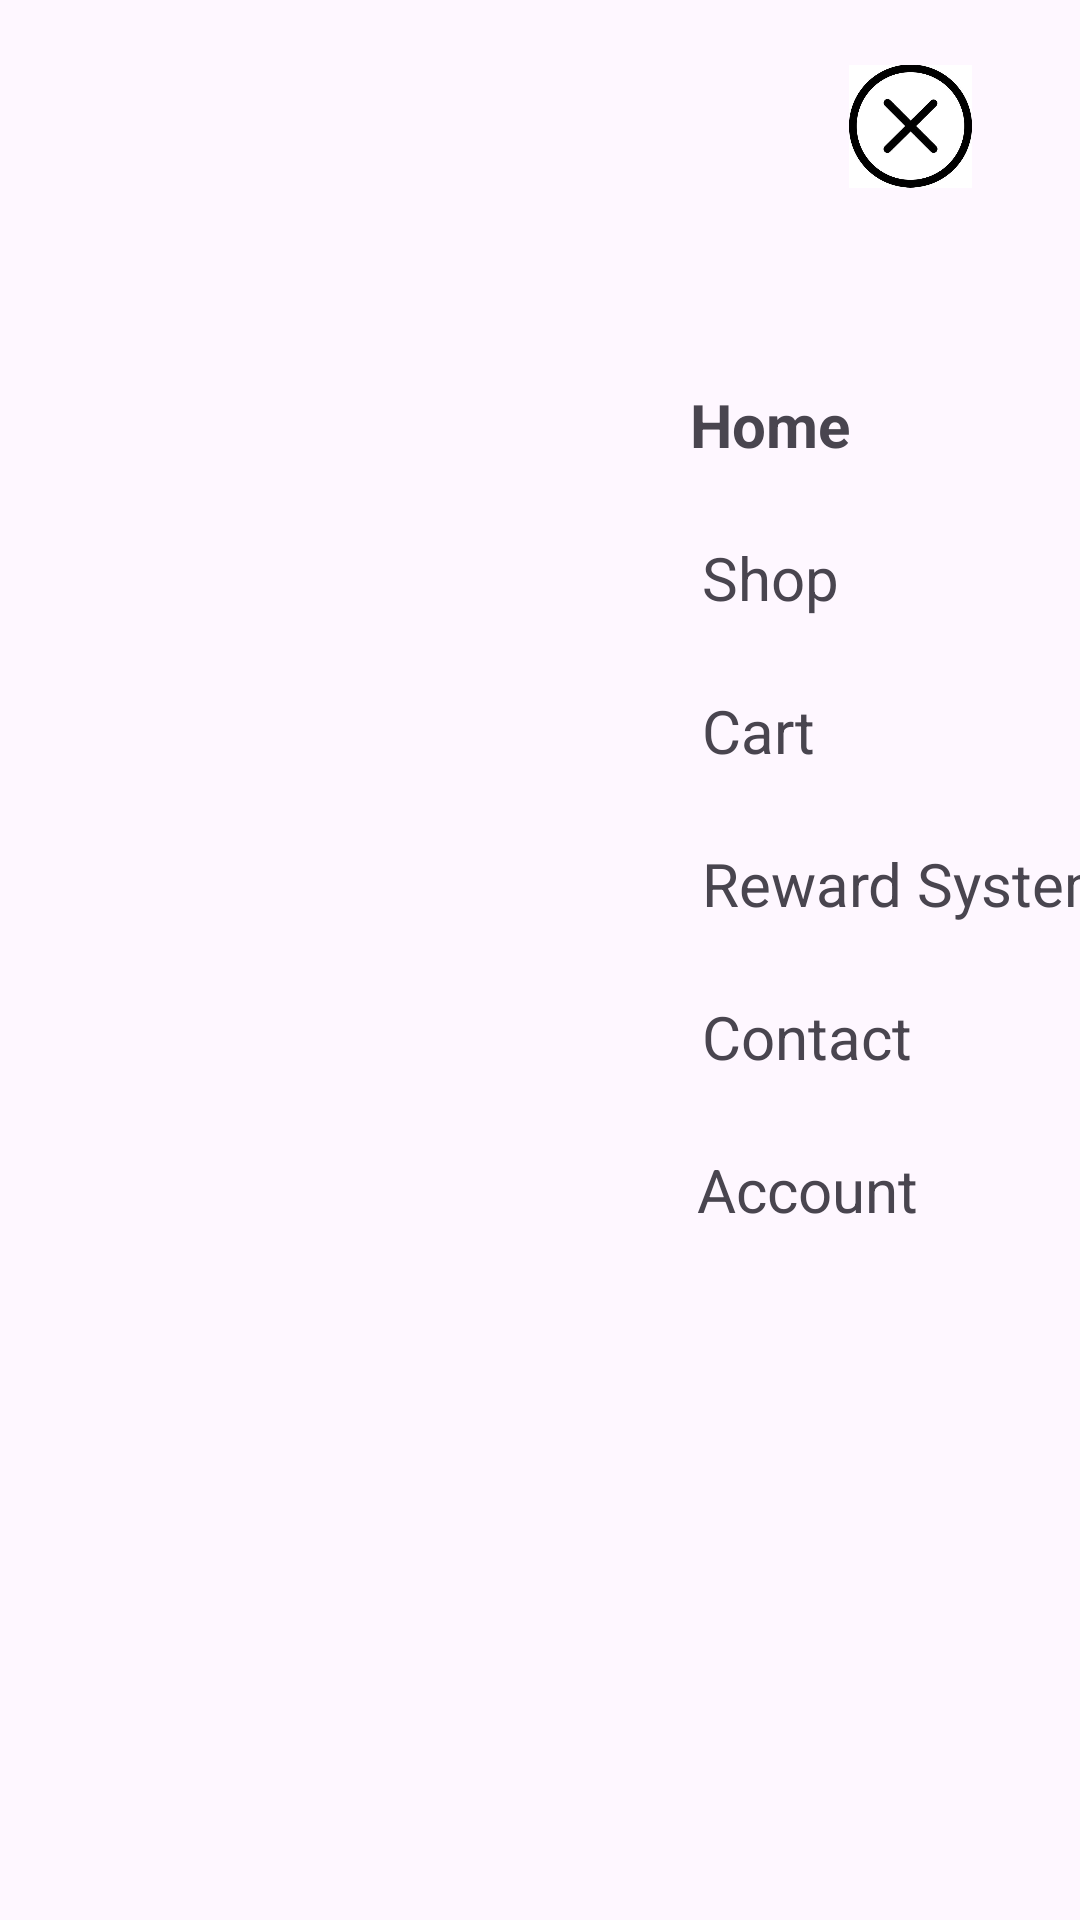

Produce the Android XML layout that renders to this screen, including the resource entries it uses.
<!-- AndroidManifest.xml: application theme Theme.ReversetakaPeaks -->
<!-- res/layout/activity_humberger.xml -->
<?xml version="1.0" encoding="utf-8"?>
<androidx.constraintlayout.widget.ConstraintLayout xmlns:android="http://schemas.android.com/apk/res/android"
    xmlns:app="http://schemas.android.com/apk/res-auto"
    xmlns:tools="http://schemas.android.com/tools"
    android:id="@+id/main"
    android:layout_width="match_parent"
    android:layout_height="match_parent"
    tools:context=".HumbergerActivity">

    <TextView
        android:id="@+id/tvHome"
        android:layout_width="wrap_content"
        android:layout_height="wrap_content"
        android:layout_marginTop="128dp"
        android:text="Home"
        android:textSize="20sp"
        android:textStyle="bold"
        app:layout_constraintEnd_toEndOf="parent"
        app:layout_constraintHorizontal_bias="0.75"
        app:layout_constraintStart_toStartOf="parent"
        app:layout_constraintTop_toTopOf="parent" />

    <TextView
        android:id="@+id/textView5"
        android:layout_width="wrap_content"
        android:layout_height="wrap_content"
        android:layout_marginTop="24dp"
        android:text="Shop"
        android:textSize="20sp"
        app:layout_constraintEnd_toEndOf="@+id/tvHome"
        app:layout_constraintStart_toStartOf="@+id/tvHome"
        app:layout_constraintTop_toBottomOf="@+id/tvHome" />

    <TextView
        android:id="@+id/textView6"
        android:layout_width="wrap_content"
        android:layout_height="wrap_content"
        android:layout_marginTop="24dp"
        android:text="Cart"
        android:textSize="20sp"
        app:layout_constraintEnd_toEndOf="@+id/textView5"
        app:layout_constraintHorizontal_bias="0.0"
        app:layout_constraintStart_toStartOf="@+id/textView5"
        app:layout_constraintTop_toBottomOf="@+id/textView5" />

    <TextView
        android:id="@+id/textView7"
        android:layout_width="wrap_content"
        android:layout_height="wrap_content"
        android:layout_marginTop="24dp"
        android:text="Reward System"
        android:textSize="20sp"
        app:layout_constraintEnd_toEndOf="@+id/textView6"
        app:layout_constraintHorizontal_bias="0.0"
        app:layout_constraintStart_toStartOf="@+id/textView6"
        app:layout_constraintTop_toBottomOf="@+id/textView6" />

    <TextView
        android:id="@+id/textView8"
        android:layout_width="wrap_content"
        android:layout_height="wrap_content"
        android:layout_marginTop="24dp"
        android:text="Contact"
        android:textSize="20sp"
        app:layout_constraintEnd_toEndOf="@+id/textView7"
        app:layout_constraintHorizontal_bias="0.0"
        app:layout_constraintStart_toStartOf="@+id/textView7"
        app:layout_constraintTop_toBottomOf="@+id/textView7" />

    <TextView
        android:id="@+id/textView9"
        android:layout_width="wrap_content"
        android:layout_height="wrap_content"
        android:layout_marginTop="24dp"
        android:text="Account"
        android:textSize="20sp"
        app:layout_constraintEnd_toEndOf="@+id/textView8"
        app:layout_constraintStart_toStartOf="@+id/textView8"
        app:layout_constraintTop_toBottomOf="@+id/textView8" />

    <ImageView
        android:id="@+id/idDelete"
        android:layout_width="41dp"
        android:layout_height="52dp"
        android:layout_marginTop="16dp"
        android:layout_marginEnd="36dp"
        app:layout_constraintEnd_toEndOf="parent"
        app:layout_constraintTop_toTopOf="parent"
        app:srcCompat="@drawable/delete" />

</androidx.constraintlayout.widget.ConstraintLayout>
<!-- resources referenced by this layout -->
<resources>
  <!-- drawable delete: jpg bitmap (drawable, 17330 bytes) -->
  <style name="Theme.ReversetakaPeaks" parent="Base.Theme.ReversetakaPeaks" />
  <style name="Base.Theme.ReversetakaPeaks" parent="Theme.Material3.DayNight.NoActionBar">
          
          
      </style>
</resources>
